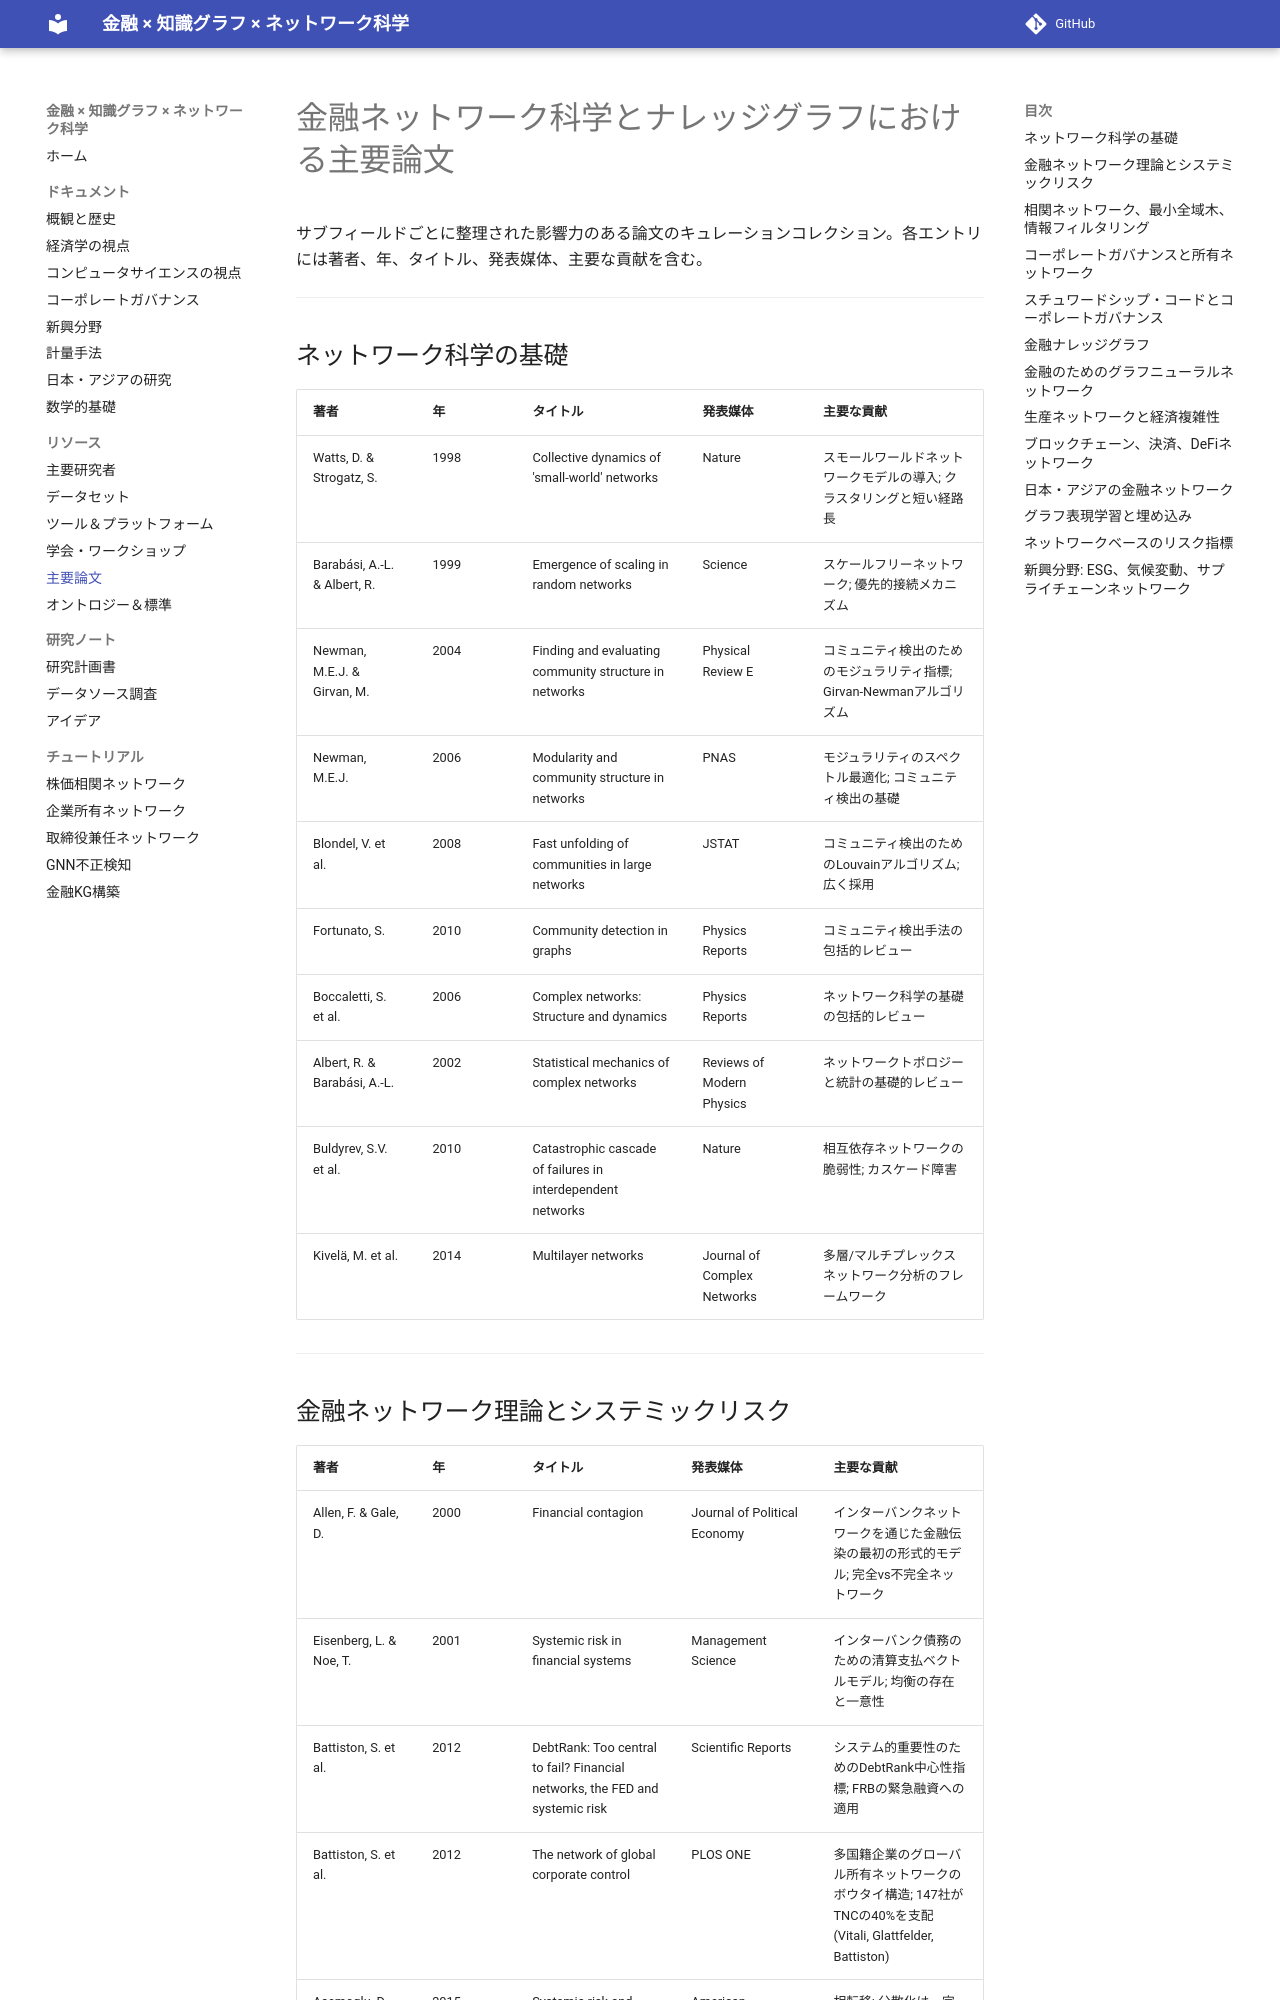

repository: yk0817/finance-knowledge-graph-network-science · page: resources/papers/index.html · generator: mkdocs

# 金融ネットワーク科学とナレッジグラフにおける主要論文

サブフィールドごとに整理された影響力のある論文のキュレーションコレクション。各エントリには著者、年、タイトル、発表媒体、主要な貢献を含む。

---

## ネットワーク科学の基礎

| 著者 | 年 | タイトル | 発表媒体 | 主要な貢献 |
|------|-----|---------|----------|-----------|
| Watts, D. & Strogatz, S. | 1998 | Collective dynamics of 'small-world' networks | Nature | スモールワールドネットワークモデルの導入; クラスタリングと短い経路長 |
| Barabási, A.-L. & Albert, R. | 1999 | Emergence of scaling in random networks | Science | スケールフリーネットワーク; 優先的接続メカニズム |
| Newman, M.E.J. & Girvan, M. | 2004 | Finding and evaluating community structure in networks | Physical Review E | コミュニティ検出のためのモジュラリティ指標; Girvan-Newmanアルゴリズム |
| Newman, M.E.J. | 2006 | Modularity and community structure in networks | PNAS | モジュラリティのスペクトル最適化; コミュニティ検出の基礎 |
| Blondel, V. et al. | 2008 | Fast unfolding of communities in large networks | JSTAT | コミュニティ検出のためのLouvainアルゴリズム; 広く採用 |
| Fortunato, S. | 2010 | Community detection in graphs | Physics Reports | コミュニティ検出手法の包括的レビュー |
| Boccaletti, S. et al. | 2006 | Complex networks: Structure and dynamics | Physics Reports | ネットワーク科学の基礎の包括的レビュー |
| Albert, R. & Barabási, A.-L. | 2002 | Statistical mechanics of complex networks | Reviews of Modern Physics | ネットワークトポロジーと統計の基礎的レビュー |
| Buldyrev, S.V. et al. | 2010 | Catastrophic cascade of failures in interdependent networks | Nature | 相互依存ネットワークの脆弱性; カスケード障害 |
| Kivelä, M. et al. | 2014 | Multilayer networks | Journal of Complex Networks | 多層/マルチプレックスネットワーク分析のフレームワーク |

---
